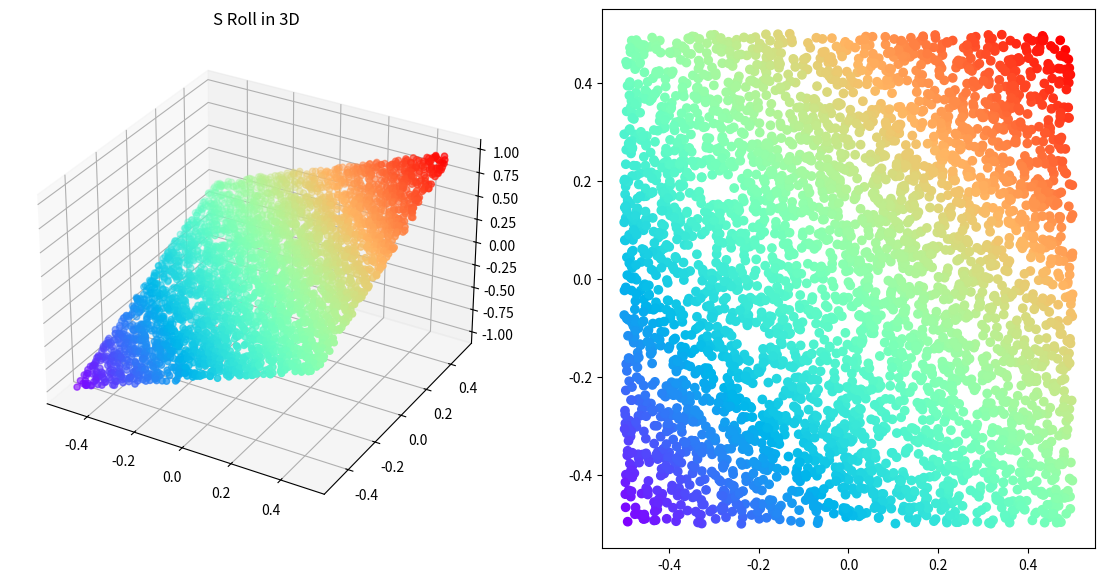

Source code (Python):
import numpy as np
import matplotlib.pyplot as plt

def plane(n_samples, noise = 0.0, random_state=123, return_gt=False):
    if return_gt and noise > 0:
        raise Warning("return_gt is set to `True` but noise is not zero. Ground truth is not accurate")
    np.random.seed(random_state)
    x, y = np.random.rand(1, n_samples) - 0.5, np.random.rand(1, n_samples) - 0.5
    z = x + y
    X = np.concatenate((x, y, z))
    X += noise * np.random.randn(3, n_samples)
    X = X.T    
    if return_gt:
        return X, z, np.array([x[0], y[0]]).T
    else:
        return X, z

def s_roll(n_samples, noise = 0.0, random_state=123, return_gt=False):
    if return_gt and noise > 0:
        raise Warning("return_gt is set to `True` but noise is not zero. Ground truth is not accurate")
    
    np.random.seed(random_state)
    t = 3 * np.pi * (np.random.rand(1, n_samples) - 0.5)
    y = 2.0 * (np.random.rand(1, n_samples) - 0.5)
    

    x = np.sin(t)
    z = np.sign(t) * (np.cos(t) - 1)

    X = np.concatenate((x, y, z))
    X += noise * np.random.randn(3, n_samples)
    X = X.T
    t = np.squeeze(t)    
    if return_gt:
        return X, t, np.array([t, y[0]]).T
    else:
        return X, t

def s_roll_with_void(n_samples, noise = 0.0, random_state=123, return_gt=False):
    if return_gt and noise > 0:
        raise Warning("return_gt is set to `True` but noise is not zero. Ground truth is not accurate")
    
    np.random.seed(random_state)
    t = 3 * np.pi * (np.random.rand(1, n_samples) - 0.5)
    y = 2.0 * (np.random.rand(1, n_samples) - 0.5)

    gt = np.array([t[0], y[0]]).T
    mask1 = gt[:, 0] < 2 
    mask2 = gt[:, 0] > -2
    mask3 = gt[:, 1] < 0.25 
    mask4 = gt[:, 1] > -0.25
    mask = mask1 & mask2 & mask3 & mask4

    x = np.sin(t)
    z = np.sign(t) * (np.cos(t) - 1)

    X = np.concatenate((x, y, z))
    X += noise * np.random.randn(3, n_samples)
    X = X.T
    t = np.squeeze(t)    
    if return_gt:
        return X[~mask], t[~mask], gt[~mask]
    else:
        return X[~mask], t[~mask]


def test():
    # X, color, gt = s_roll_with_void(4000, return_gt=True)
    X, color, gt = plane(4000, return_gt=True)

    fig = plt.figure(figsize=(14,7))
    ax = fig.add_subplot(121, projection='3d')
    ax.scatter(X[:, 0], X[:, 1], X[:, 2], c=color, cmap=plt.cm.rainbow)
    plt.title('S Roll in 3D')

    ax2 = fig.add_subplot(122)
    ax2.scatter(gt[:, 0], gt[:, 1], c=color, cmap=plt.cm.rainbow)

    plt.show()

if __name__ == '__main__':
    test()